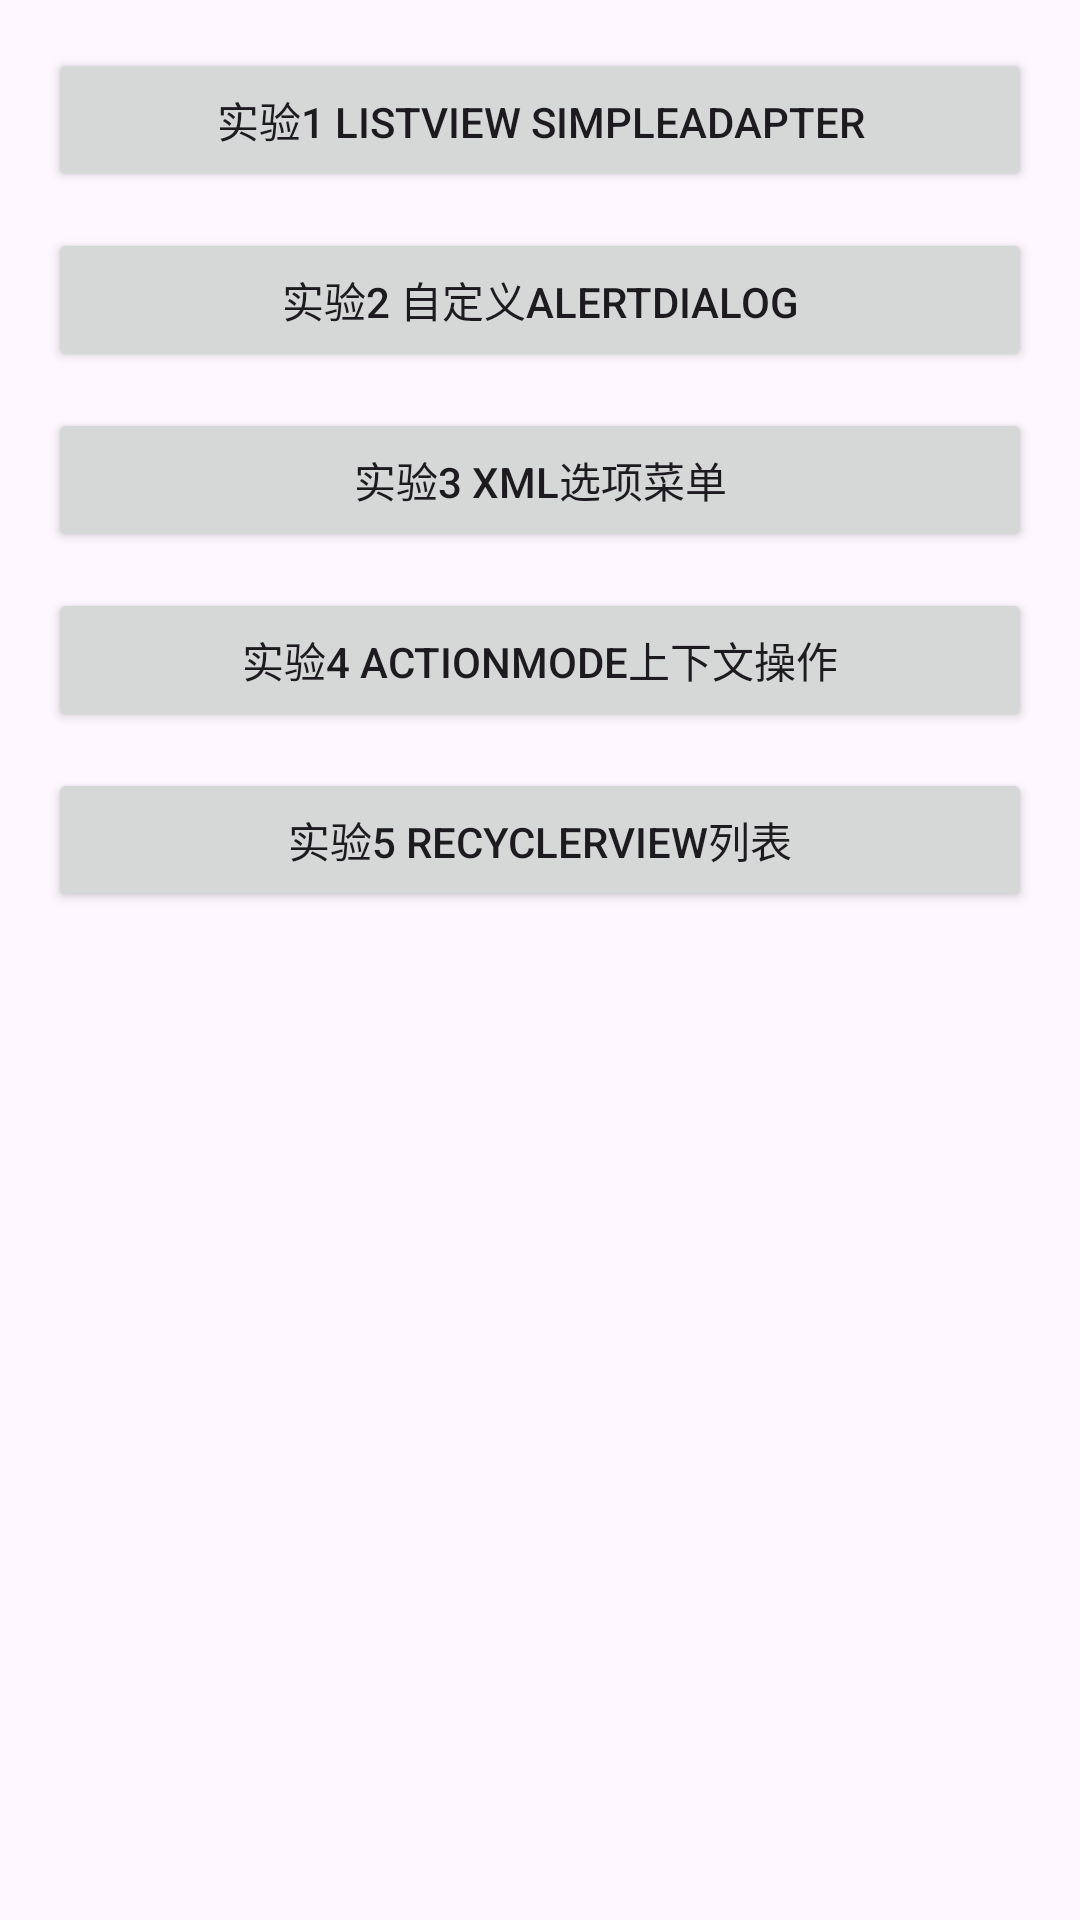

Layout XML and referenced resources for this Android screen:
<!-- AndroidManifest.xml: application theme Theme.Task03 -->
<!-- res/layout/activity_main.xml -->
<?xml version="1.0" encoding="utf-8"?>
<androidx.constraintlayout.widget.ConstraintLayout xmlns:android="http://schemas.android.com/apk/res/android"
    xmlns:app="http://schemas.android.com/apk/res-auto"
    xmlns:tools="http://schemas.android.com/tools"
    android:id="@+id/main"
    android:layout_width="match_parent"
    android:layout_height="match_parent"
    android:fitsSystemWindows="true"
    android:padding="16dp"
    tools:context=".MainActivity">

    <Button
        android:id="@+id/btn_exp1"
        android:layout_width="match_parent"
        android:layout_height="wrap_content"
        android:text="实验1 ListView SimpleAdapter"
        app:layout_constraintTop_toTopOf="parent"
        app:layout_constraintStart_toStartOf="parent"
        app:layout_constraintEnd_toEndOf="parent"/>

    <Button
        android:id="@+id/btn_exp2"
        android:layout_width="match_parent"
        android:layout_height="wrap_content"
        android:text="实验2 自定义AlertDialog"
        app:layout_constraintTop_toBottomOf="@id/btn_exp1"
        app:layout_constraintStart_toStartOf="parent"
        app:layout_constraintEnd_toEndOf="parent"
        android:layout_marginTop="12dp"/>

    <Button
        android:id="@+id/btn_exp3"
        android:layout_width="match_parent"
        android:layout_height="wrap_content"
        android:text="实验3 XML选项菜单"
        app:layout_constraintTop_toBottomOf="@id/btn_exp2"
        app:layout_constraintStart_toStartOf="parent"
        app:layout_constraintEnd_toEndOf="parent"
        android:layout_marginTop="12dp"/>

    <Button
        android:id="@+id/btn_exp4"
        android:layout_width="match_parent"
        android:layout_height="wrap_content"
        android:text="实验4 ActionMode上下文操作"
        app:layout_constraintTop_toBottomOf="@id/btn_exp3"
        app:layout_constraintStart_toStartOf="parent"
        app:layout_constraintEnd_toEndOf="parent"
        android:layout_marginTop="12dp"/>

    <Button
        android:id="@+id/btn_exp5"
        android:layout_width="match_parent"
        android:layout_height="wrap_content"
        android:text="实验5 RecyclerView列表"
        app:layout_constraintTop_toBottomOf="@id/btn_exp4"
        app:layout_constraintStart_toStartOf="parent"
        app:layout_constraintEnd_toEndOf="parent"
        android:layout_marginTop="12dp"/>

</androidx.constraintlayout.widget.ConstraintLayout>
<!-- resources referenced by this layout -->
<resources>
  <style name="Theme.Task03" parent="Base.Theme.Task03" />
  <style name="Base.Theme.Task03" parent="Theme.Material3.DayNight.NoActionBar">
          
          
      </style>
</resources>
